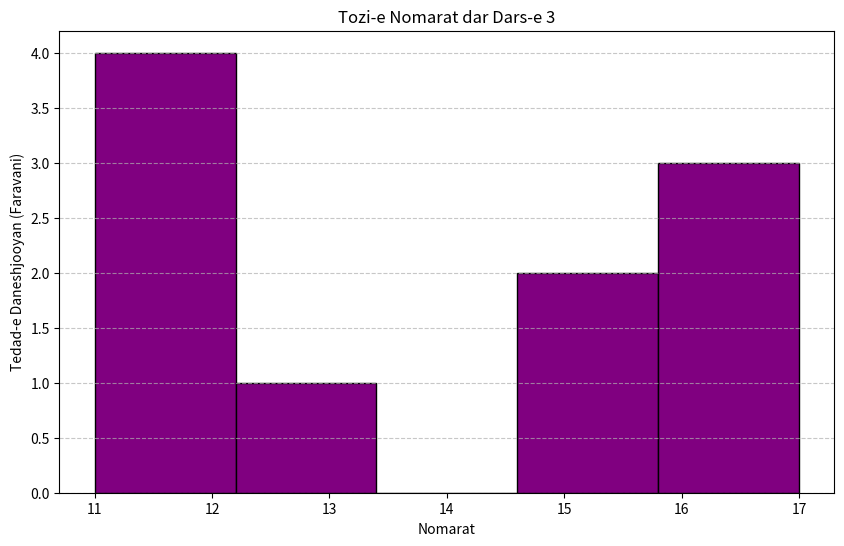
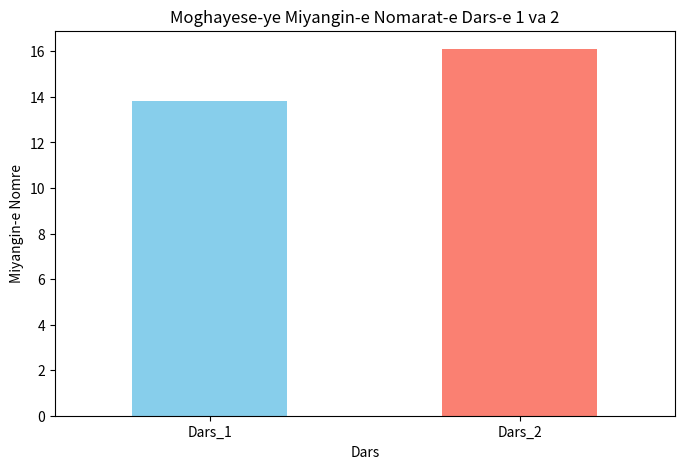
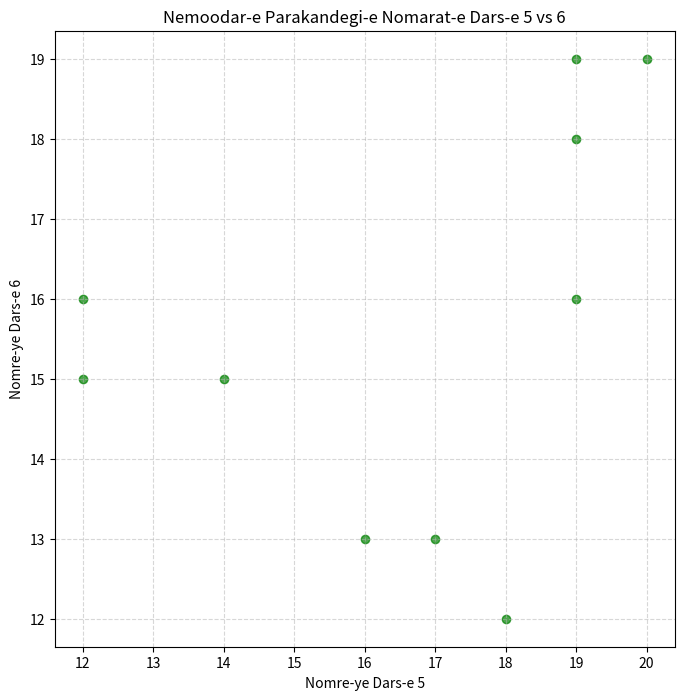

Here is the Python script that generated these plots, in order:
# قدم اول: ایمپورت کردن کتابخانه‌ها (ابزارهای اصلی ما)
import pandas as pd
import numpy as np
import matplotlib.pyplot as plt

# --- تمرین کوئیز: کار با Series ---

print("===== Mamooriyat 1: Sakhtan-e Series-e Paye =====")
# ۱. دیتا وارد کنید (یک لیست ساده پایتون)
student_scores = [17, 20, 15.5, 18, 19]
# ۲. Series ازش درست کنید
scores_series = pd.Series(student_scores)
print("In avalin Series-e mast:")
print(scores_series)

print("\n===== Mamooriyat 2: Index-gozari =====")
# ۳. ایندکس گذاری کنید
print("Nomre-ye avalin daneshjoo (Index 0):", scores_series[0])
print("Nomre-ye sevomin daneshjoo (Index 2):", scores_series[2])
print("Nomarat-e daneshjooy-e dovom ta chaharom:", scores_series[1:4])

print("\n===== Tamrin-e Herfeyi: Series ba Index-e Sefareshi =====")
# می‌توانیم به جای ایندکس‌های عددی، از برچسب‌های معنادار استفاده کنیم
students_names = ["Ali", "Sara", "Reza", "Maryam", "Nima"]
scores_series_named = pd.Series(student_scores, index=students_names)
print("Series-e jadid ba nam-e daneshjooyan be onvan-e index:")
print(scores_series_named)
print("\nNomre-ye Reza:", scores_series_named['Reza'])

# --- حل سوال امتحانی: ساختن DataFrame ---

print("\n\n===== Mamooriyat 3: Sakhtan-e DataFrame =====")

# تعریف نام ۱۰ دانشجو و ۸ درس
student_names_df = [f'Daneshjoo_{i+1}' for i in range(10)]
subject_names_df = [f'Dars_{i+1}' for i in range(8)]

# ساختن ماتریس نمرات تصادفی
grades_matrix = np.random.randint(10, 21, size=(10, 8))

# ساختن DataFrame کامل
grades_df = pd.DataFrame(grades_matrix, index=student_names_df, columns=subject_names_df)

print("Jadval-e Kamel-e Nomarat:")
print(grades_df)

# --- تحلیل اولیه DataFrame ---
print("\n===== Analiz-e Avaliye-ye DataFrame =====")

# دسترسی به نمره یک دانشجوی خاص در یک درس خاص
score_student5_subject3 = grades_df.loc['Daneshjoo_5', 'Dars_3']
print(f"Nomre-ye Daneshjoo_5 dar Dars_3: {score_student5_subject3}")

# دسترسی به تمام نمرات یک دانشجوی خاص (یک ردیف کامل)
student_8_scores = grades_df.loc['Daneshjoo_8']
print("\nTamam-e Nomarat-e Daneshjoo_8:")
print(student_8_scores)



# --- نمودار شماره ۱: توزیع نمرات (Histogram) ---
print("\n\n===== Mamooriyat 4.1: Nemoodar-e Histogram =====")
plt.figure(figsize=(10, 6))
grades_df['Dars_3'].plot(kind='hist', bins=5, color='purple', edgecolor='black')
plt.title('Tozi-e Nomarat dar Dars-e 3')
plt.xlabel('Nomarat')
plt.ylabel('Tedad-e Daneshjooyan (Faravani)')
plt.grid(axis='y', linestyle='--', alpha=0.7)
plt.show()

# --- نمودار شماره ۲: مقایسه دروس (Bar Chart) ---
print("\n\n===== Mamooriyat 4.2: Nemoodar-e Mile-i (Bar) =====")
mean_scores = grades_df.mean()
lessons_to_compare = ['Dars_1', 'Dars_2']
mean_to_compare = mean_scores[lessons_to_compare]

plt.figure(figsize=(8, 5))
mean_to_compare.plot(kind='bar', color=['skyblue', 'salmon'])
plt.title('Moghayese-ye Miyangin-e Nomarat-e Dars-e 1 va 2')
plt.xlabel('Dars')
plt.ylabel('Miyangin-e Nomre')
plt.xticks(rotation=0)
plt.show()

# --- نمودار شماره ۳: بررسی همبستگی (Scatter Plot) ---
print("\n\n===== Mamooriyat 4.3: Nemoodar-e Parakandegi (Scatter) =====")
plt.figure(figsize=(8, 8))
plt.scatter(grades_df['Dars_5'], grades_df['Dars_6'], color='green', alpha=0.7)
plt.title('Nemoodar-e Parakandegi-e Nomarat-e Dars-e 5 vs 6')
plt.xlabel('Nomre-ye Dars-e 5')
plt.ylabel('Nomre-ye Dars-e 6')
plt.grid(True, linestyle='--', alpha=0.5)
plt.show()